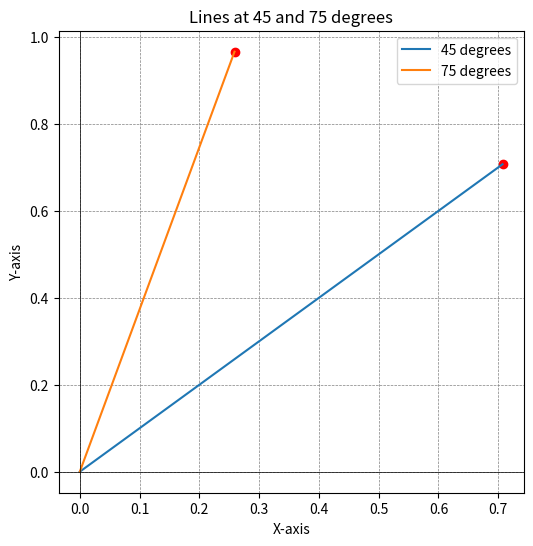

Recreate this plot in Python.
import matplotlib.pyplot as plt
import numpy as np
import math

# Function to calculate endpoint coordinates given angle in degrees
def calculate_endpoint_coordinates(length, angle_degrees):
    angle_radians = np.radians(angle_degrees)
    x = length * np.cos(angle_radians)
    y = length * np.sin(angle_radians)
    return x, y

# Coordinates for lines at 45 and 75 degrees
x1, y1 = calculate_endpoint_coordinates(1, 45)
x2, y2 = calculate_endpoint_coordinates(1, 75)

# Plotting
plt.figure(figsize=(6, 6))
plt.plot([0, x1], [0, y1], label='45 degrees')
plt.plot([0, x2], [0, y2], label='75 degrees')

# Marking the points
plt.scatter([x1, x2], [y1, y2], color='red')

# Adding labels and legend
plt.title('Lines at 45 and 75 degrees')
plt.xlabel('X-axis')
plt.ylabel('Y-axis')
plt.axhline(0, color='black', linewidth=0.5)
plt.axvline(0, color='black', linewidth=0.5)
plt.grid(color='gray', linestyle='--', linewidth=0.5)
plt.legend()

# Display the plot
plt.show()


def cosine_similarity(x, y):
    assert len(x) == len(y), "Dimension mismatch: Vectors must have the same length"

    dot_products = sum(xi * yi for xi, yi in zip(x, y))
    x_magnitude = math.sqrt(sum(xi ** 2 for xi in x))
    y_magnitude = math.sqrt(sum(yi ** 2 for yi in y))

    cosine_similarity = dot_products / (x_magnitude * y_magnitude) if x_magnitude * y_magnitude != 0 else 0

    return cosine_similarity

# calculate cosine similarity on [1, 1, 1, 0, 1, 0] and [1, 1, 1, 1, 0, 1]
x = [1, 1, 1, 0, 1, 0]
y = [1, 1, 1, 1, 0, 1]
cs = cosine_similarity(x, y)
print(cs)
